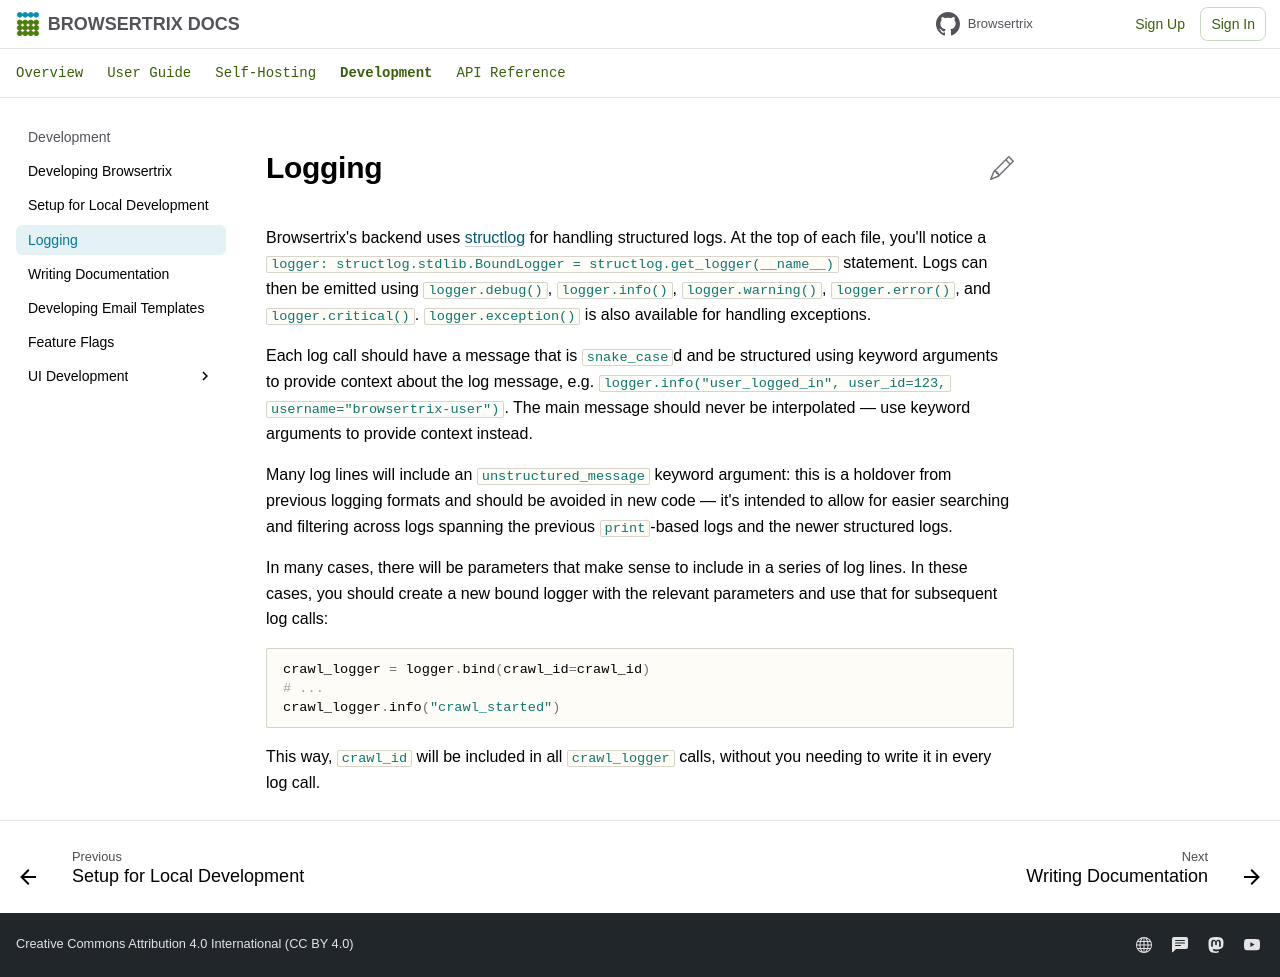

repository: webrecorder/browsertrix · page: develop/logging/index.html · generator: mkdocs

# Logging

Browsertrix's backend uses [structlog](https://www.structlog.org/) for handling structured logs. At the top of each file, you'll notice a `logger: structlog.stdlib.BoundLogger = structlog.get_logger(__name__)` statement. Logs can then be emitted using `logger.debug()`, `logger.info()`, `logger.warning()`, `logger.error()`, and `logger.critical()`. `logger.exception()` is also available for handling exceptions.

Each log call should have a message that is `snake_case`d and be structured using keyword arguments to provide context about the log message, e.g. `logger.info("user_logged_in", user_id=123, username="browsertrix-user")`. The main message should never be interpolated — use keyword arguments to provide context instead.

Many log lines will include an `unstructured_message` keyword argument: this is a holdover from previous logging formats and should be avoided in new code — it's intended to allow for easier searching and filtering across logs spanning the previous `print`-based logs and the newer structured logs.

In many cases, there will be parameters that make sense to include in a series of log lines. In these cases, you should create a new bound logger with the relevant parameters and use that for subsequent log calls:

```python
crawl_logger = logger.bind(crawl_id=crawl_id)
# ...
crawl_logger.info("crawl_started")
```

This way, `crawl_id` will be included in all `crawl_logger` calls, without you needing to write it in every log call.
